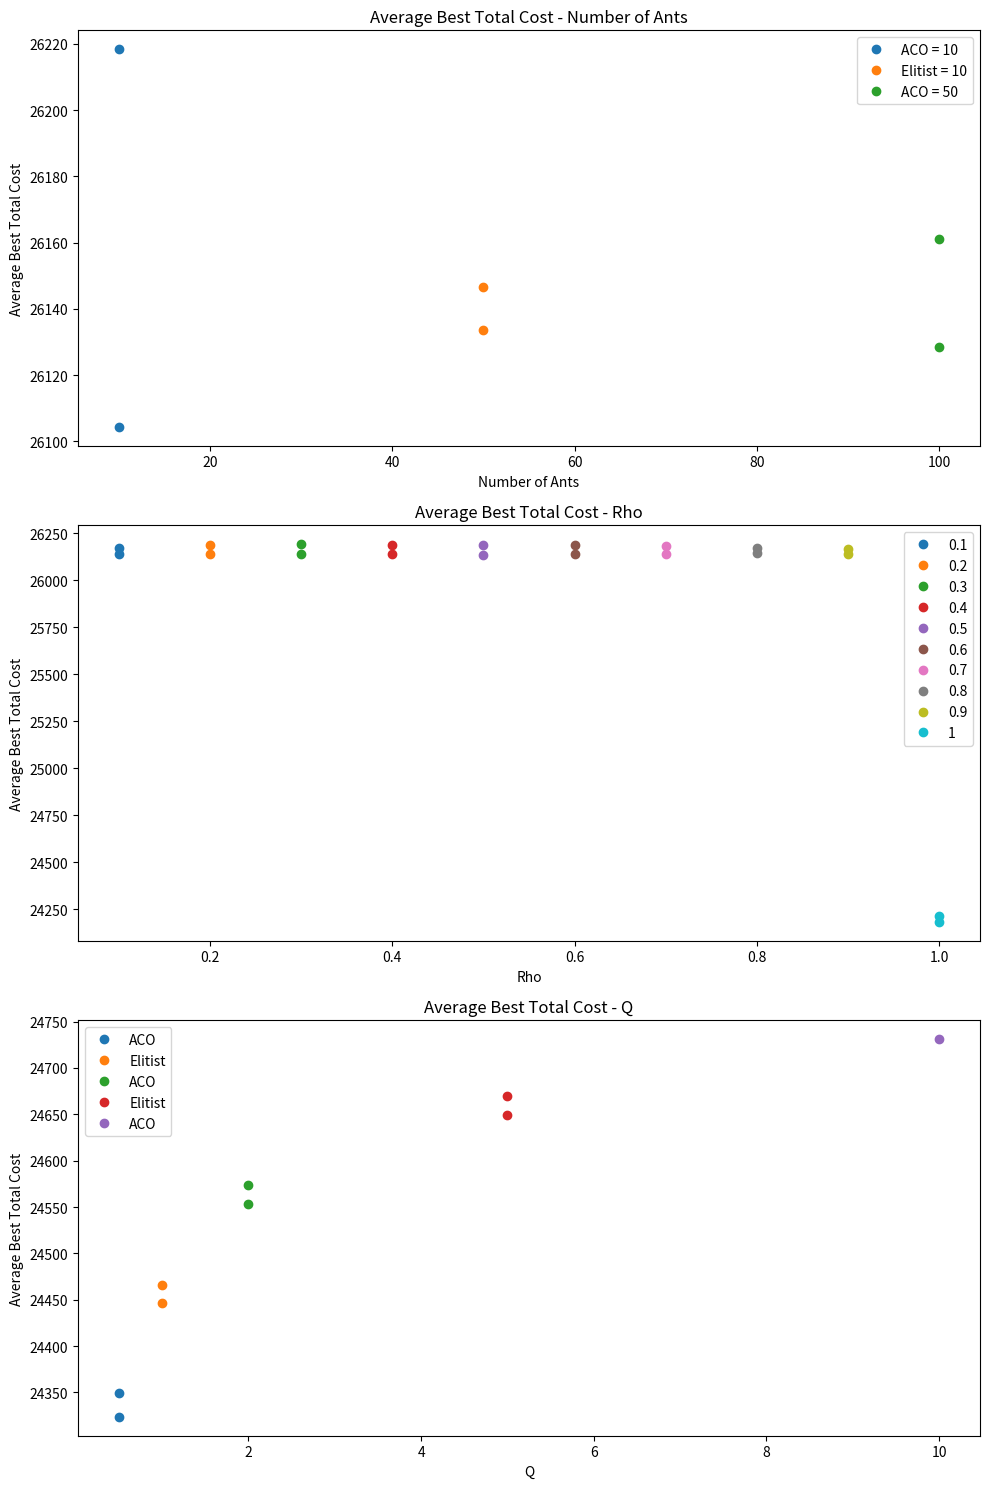

Python code for this plot:
import matplotlib.pyplot as plt

# Data organized by category
ants_data = {
    10: [26104.4, 26218.4],
    50: [26133.75, 26146.5],
    100: [26128.466666666667, 26161.0]
}

# Extracting ACO and Elitist data
ants_labels = ['ACO = 10', 'Elitist = 10', 'ACO = 50', 'Elitist = 50', 'ACO = 100', 'Elitist = 100']
aco_values = [value[0] for value in ants_data.values()]
elitist_values = [value[1] for value in ants_data.values()]

# Plotting
fig, axes = plt.subplots(3, 1, figsize=(10, 15))

# Plot for number of ants
for i, (key, value) in enumerate(ants_data.items()):
    axes[0].plot([key] * len(value), value, 'o', label=ants_labels[i % len(ants_labels)])
axes[0].set_title('Average Best Total Cost - Number of Ants')
axes[0].set_xlabel('Number of Ants')
axes[0].set_ylabel('Average Best Total Cost')
axes[0].legend()

# Data organized by category
rho_data = {
    0.1: [26138.975, 26170.075],
    0.2: [26138.2, 26189.04],
    0.3: [26140.766666666666, 26192.366666666665],
    0.4: [26142.614285714284, 26190.371428571427],
    0.5: [26133.7125, 26190.125],
    0.6: [26142.4, 26188.17777777778],
    0.7: [26142.8, 26180.35],
    0.8: [26145.645454545454, 26173.454545454544],
    0.9: [26142.733333333334, 26166.325],
    1.0: [24181.984615384616, 24213.115384615383]
}

# Plot for Rho
rho_labels = [
'0.1', 
'0.2', 
'0.3', 
'0.4', 
'0.5', 
'0.6', 
'0.7', 
'0.8', 
'0.9', 
'1', 
]

for i, (key, value) in enumerate(rho_data.items()):
    axes[1].plot([key] * len(value), value, 'o', label=rho_labels[i % len(rho_labels)])
axes[1].set_title('Average Best Total Cost - Rho')
axes[1].set_xlabel('Rho')
axes[1].set_ylabel('Average Best Total Cost')
axes[1].legend()

# Data organized by category
q_data = {
    0.5: [24323.72857142857, 24349.014285714286],
    1.0: [24446.31333333333, 24465.593333333334],
    2.0: [24552.7375, 24574.09375],
    5.0: [24648.74705882353, 24669.717647058824],
    10.0: [24730.994444444445]
}

# Plot for Q
q_labels = ['ACO', 'Elitist']
for i, (key, value) in enumerate(q_data.items()):
    axes[2].plot([key] * len(value), value, 'o', label=q_labels[i % len(q_labels)])
axes[2].set_title('Average Best Total Cost - Q')
axes[2].set_xlabel('Q')
axes[2].set_ylabel('Average Best Total Cost')
axes[2].legend()

plt.tight_layout()
plt.show()

